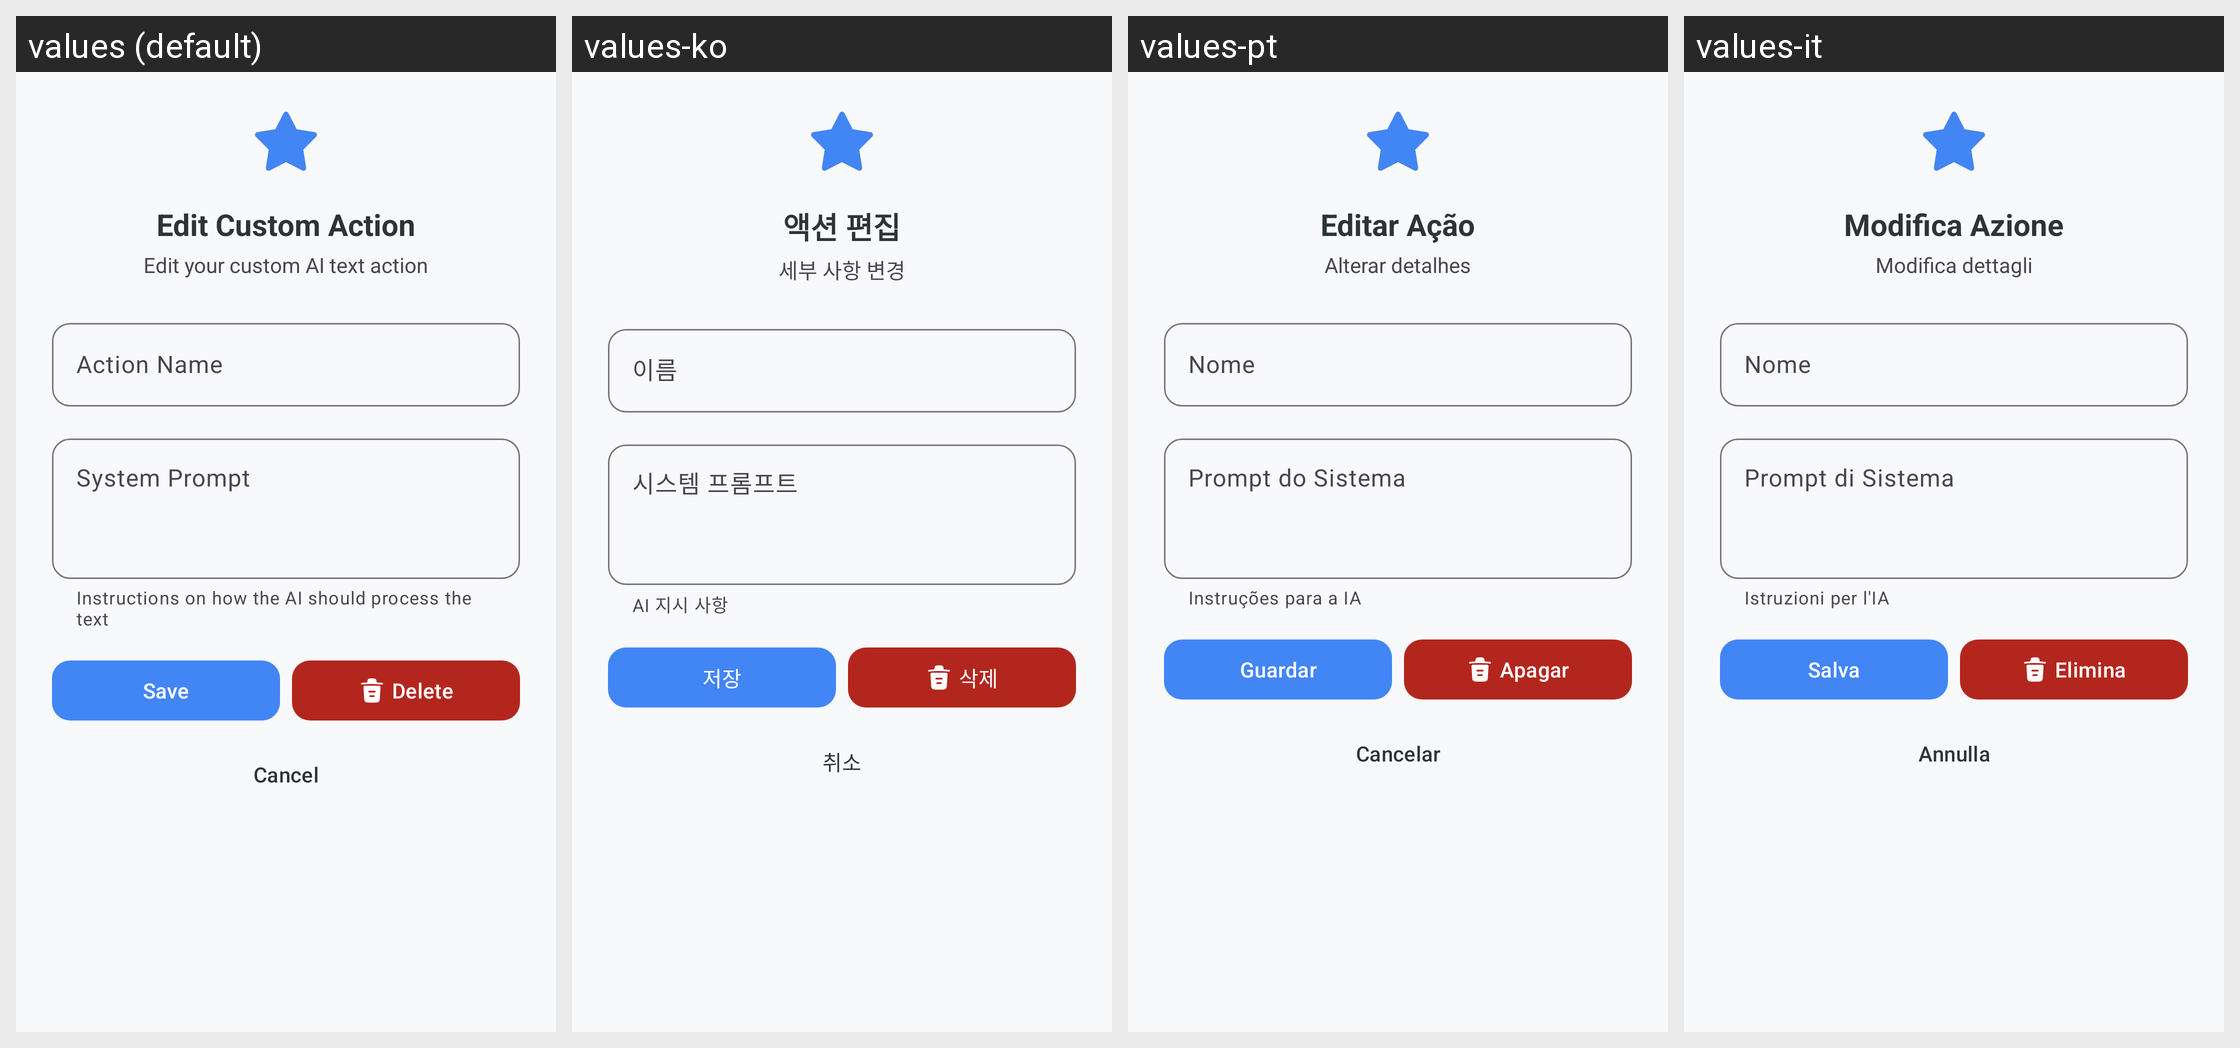

For this localized Android screen grid, give each drawn string resource with its value in every locale shown.
Android screen res/layout/dialog_edit_custom_text_action.xml rendered under 4 locales, left to right: values (default), values-ko, values-pt, values-it. Device: Nexus 5 (rendered at 1080×1920; each locale shown at half size, 540×960, under a caption strip naming it); theme Theme.KGPT.
Other locales in the repository, not shown: values-ar, values-bn, values-de, values-es, values-fr, values-hi, values-id, values-ja, values-nl, values-pl, values-ru, values-sw, values-th, values-tr, values-ur, values-vi, values-zh.
Strings drawn on this screen, with the default value and each locale's value (text and hints the layout hard-codes, and strings that could not be matched under every locale, appear in the picture but are not listed):

dialog_title_edit_custom_action
  values: Edit Custom Action
  values-ko: 액션 편집
  values-pt: Editar Ação
  values-it: Modifica Azione

dialog_subtitle_edit_custom_action
  values: Edit your custom AI text action
  values-ko: 세부 사항 변경
  values-pt: Alterar detalhes
  values-it: Modifica dettagli

label_action_name
  values: Action Name
  values-ko: 이름
  values-pt: Nome
  values-it: Nome

label_system_prompt
  values: System Prompt
  values-ko: 시스템 프롬프트
  values-pt: Prompt do Sistema
  values-it: Prompt di Sistema

helper_system_prompt
  values: Instructions on how the AI should process the text
  values-ko: AI 지시 사항
  values-pt: Instruções para a IA
  values-it: Istruzioni per l'IA

save
  values: Save
  values-ko: 저장
  values-pt: Guardar
  values-it: Salva

delete
  values: Delete
  values-ko: 삭제
  values-pt: Apagar
  values-it: Elimina

cancel
  values: Cancel
  values-ko: 취소
  values-pt: Cancelar
  values-it: Annulla
